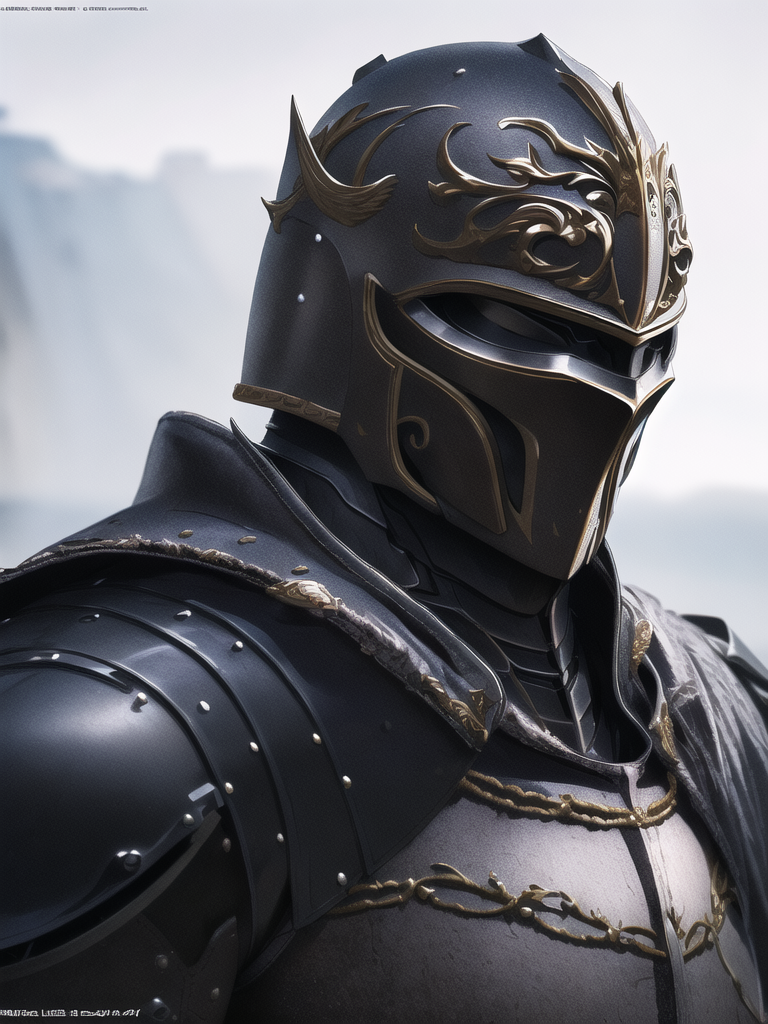
Generation parameters embedded in this image by AUTOMATIC1111 Stable Diffusion web UI or a fork of it (Forge, ...) (PNG 'parameters' text chunk):
((masterpiece)), ((best quality)), ((ultra-detailed)), (realistic: 1.3), official art, (high detail:1.1), (photorealistic: 1.2).
portrait.
dark knight, evil.
fantasy, armor, medieval, cape, helmet.
outdoors.
Negative prompt: lowres, text, error, missing fingers, extra digit, fewer digits, cropped, worst quality, low quality, jpeg artifacts, signature, watermark, out of frame, extra fingers, mutated hands, (poorly drawn hands), (poorly drawn face), (mutation), (deformed breasts), (ugly), blurry, (bad anatomy), (bad proportions), (extra limbs), cloned face, censored, bad anatomy, bad hands, username, out of focus, deformed, simple background, anime.
Steps: 40, Sampler: DDIM, CFG scale: 12, Seed: 190405572, Size: 768x1024, Model hash: 925997e9, Denoising strength: 0.7, Clip skip: 2, ENSD: 31337, First pass size: 384x512